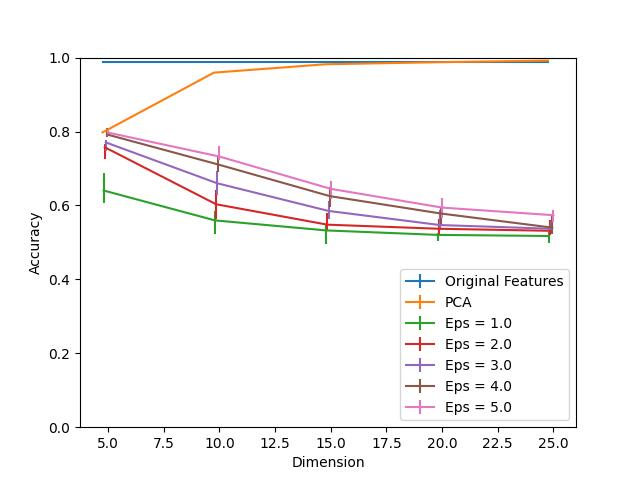

Values plotted in this chart, from the file beside it:
Dimension, PCA, Eps = 1.0, Eps = 1.0 25, Eps = 1.0 75, Eps = 2.0, Eps = 2.0 25, Eps = 2.0 75, Eps = 3.0, Eps = 3.0 25, Eps = 3.0 75, Eps = 4.0, Eps = 4.0 25, Eps = 4.0 75, Eps = 5.0, Eps = 5.0 25, Eps = 5.0 75, Original Features
5, 0.7976, 0.6404, 0.03315, 0.04771, 0.7574, 0.03114, 0.008538, 0.7705, 0.0221, 0.006027, 0.7921, 0.007534, 0.01657, 0.7971, 0.008036, 0.007032, 0.9884
10, 0.9593, 0.5595, 0.03616, 0.02461, 0.6032, 0.04119, 0.03867, 0.66, 0.03064, 0.03315, 0.7107, 0.01909, 0.02361, 0.7323, 0.009041, 0.02813, 0.9884
15, 0.9819, 0.5324, 0.03616, 0.01657, 0.548, 0.01708, 0.03064, 0.5851, 0.0221, 0.02813, 0.6253, 0.03064, 0.02361, 0.6449, 0.02813, 0.0216, 0.9884
20, 0.9874, 0.5203, 0.01607, 0.006027, 0.5369, 0.01858, 0.02612, 0.547, 0.01457, 0.04018, 0.5781, 0.03114, 0.01607, 0.5942, 0.02813, 0.02612, 0.9884
25, 0.992, 0.5173, 0.01808, 0.01105, 0.5314, 0.01205, 0.02813, 0.5369, 0.01005, 0.02059, 0.5399, 0.01758, 0.03717, 0.5736, 0.01858, 0.01406, 0.9884
